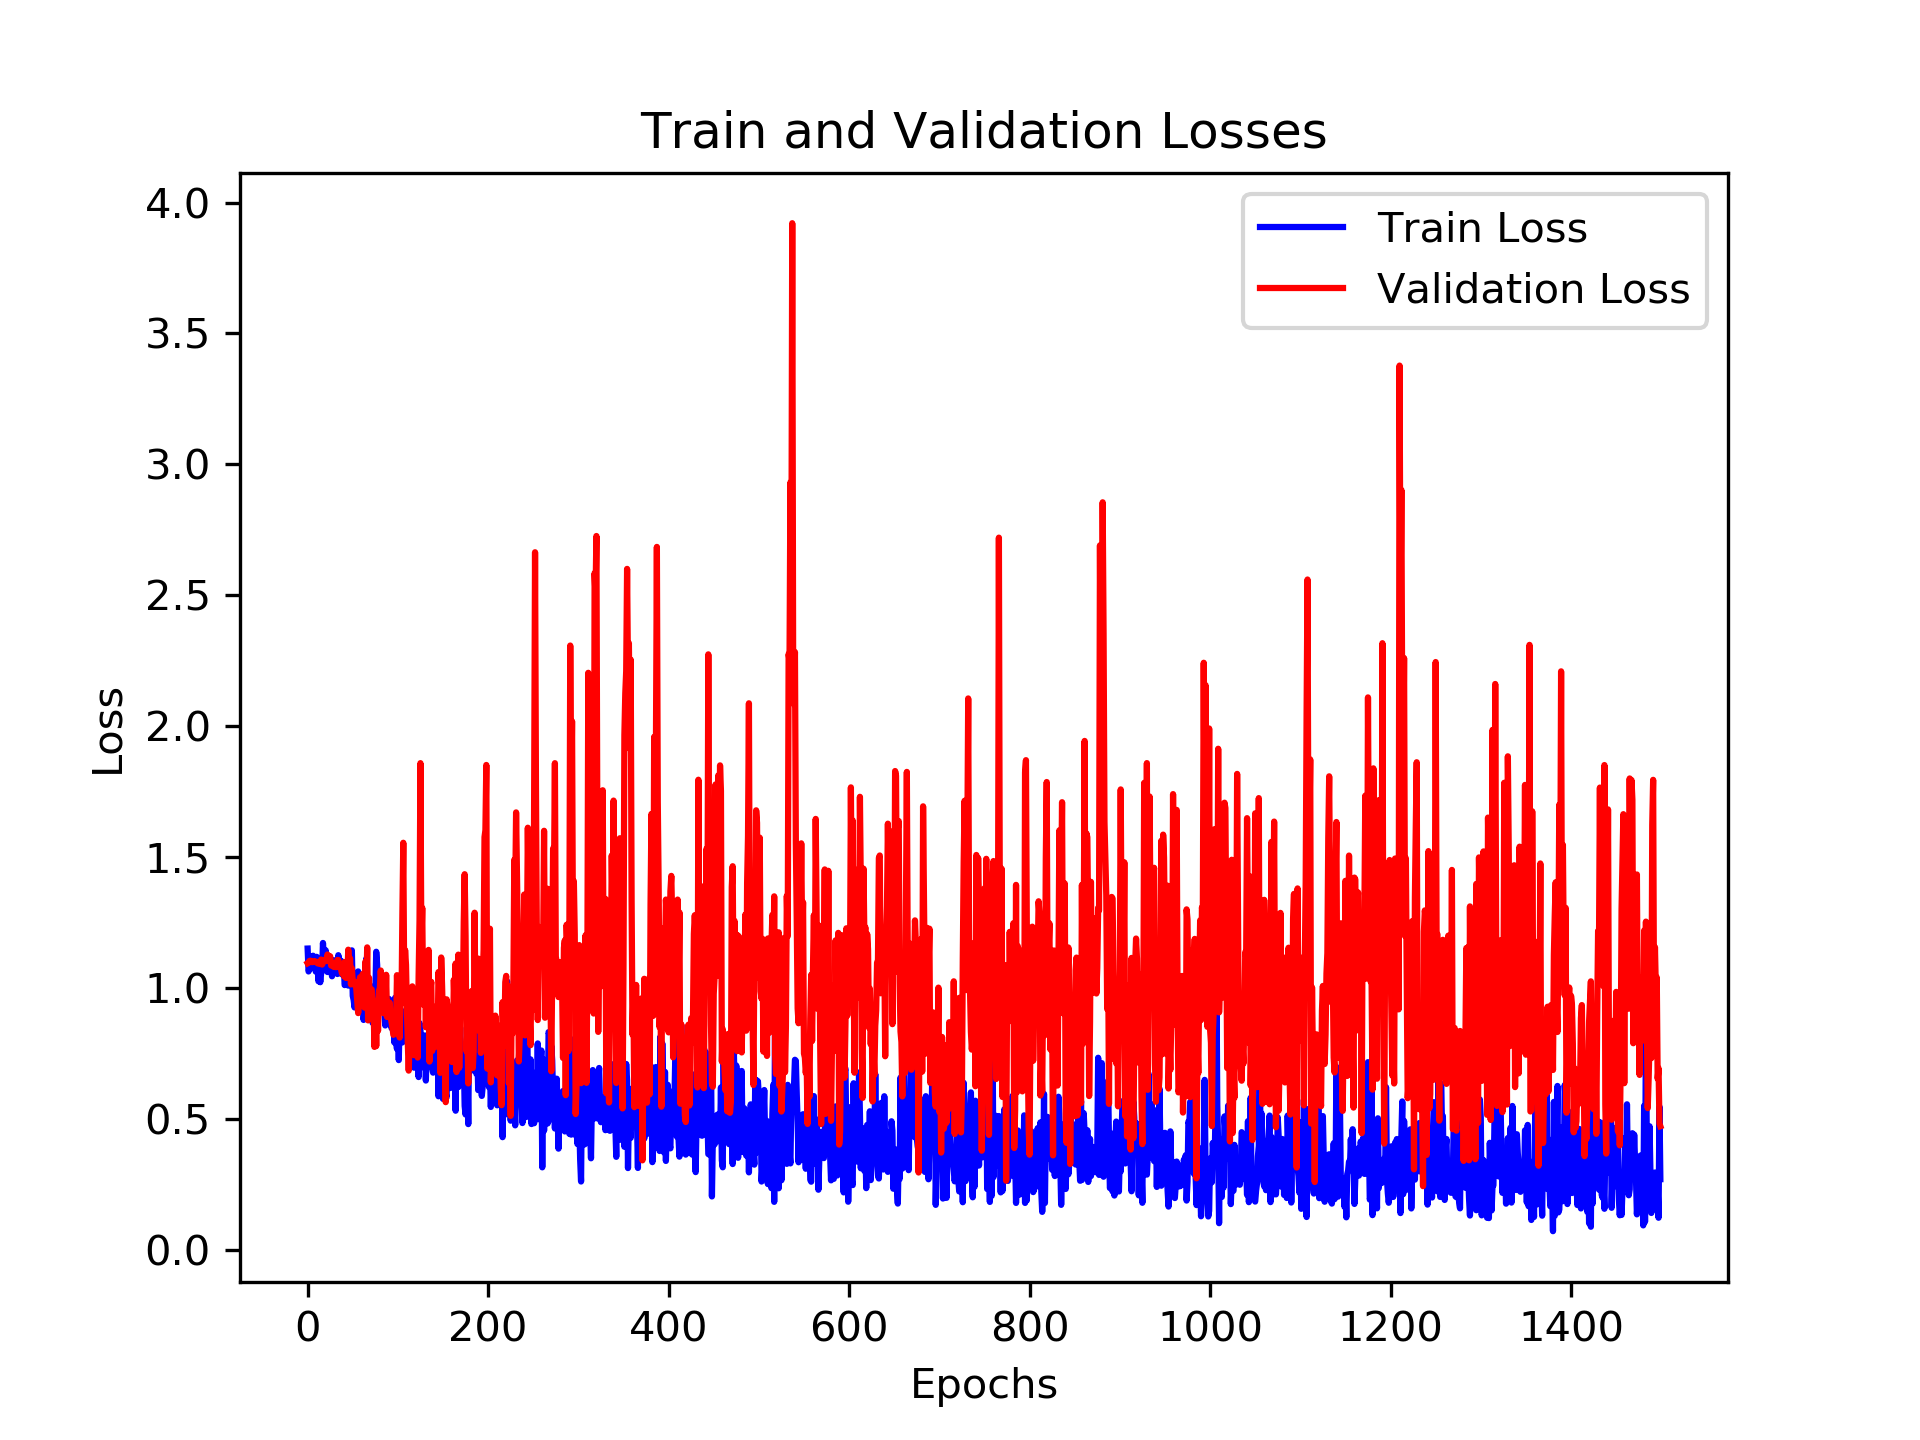

Data behind this chart, as committed beside it:
, loss_train, loss_val, time_forecast
0, 1.151, 1.094, 3.0
1, 1.063, 1.096, 3.0
2, 1.072, 1.103, 3.0
3, 1.12, 1.104, 3.0
4, 1.103, 1.102, 3.0
5, 1.114, 1.099, 3.0
6, 1.123, 1.099, 3.0
7, 1.086, 1.102, 3.0
8, 1.096, 1.099, 3.0
9, 1.063, 1.101, 3.0
10, 1.119, 1.099, 3.0
11, 1.09, 1.094, 3.0
12, 1.026, 1.098, 3.0
13, 1.066, 1.093, 3.0
14, 1.022, 1.093, 3.0
15, 1.058, 1.109, 3.0
16, 1.064, 1.089, 3.0
17, 1.172, 1.097, 3.0
18, 1.109, 1.106, 3.0
19, 1.122, 1.104, 3.0
20, 1.144, 1.103, 3.0
21, 1.073, 1.109, 3.0
22, 1.061, 1.128, 3.0
23, 1.095, 1.104, 3.0
24, 1.08, 1.111, 3.0
25, 1.112, 1.121, 3.0
26, 1.098, 1.086, 3.0
27, 1.045, 1.094, 3.0
28, 1.105, 1.088, 3.0
29, 1.106, 1.08, 3.0
30, 1.082, 1.094, 3.0
31, 1.083, 1.08, 3.0
32, 1.07, 1.08, 3.0
33, 1.053, 1.107, 3.0
34, 1.125, 1.107, 3.0
35, 1.104, 1.093, 3.0
36, 1.07, 1.085, 3.0
37, 1.104, 1.072, 3.0
38, 1.052, 1.056, 3.0
39, 1.097, 1.059, 3.0
40, 1.098, 1.047, 3.0
41, 1.011, 1.099, 3.0
42, 1.018, 1.039, 3.0
43, 1.034, 1.047, 3.0
44, 1.07, 1.039, 3.0
45, 1.009, 1.146, 3.0
46, 1.056, 1.092, 3.0
47, 1.026, 1.113, 3.0
48, 1.035, 1.014, 3.0
49, 1.144, 1.075, 3.0
50, 0.9701, 1.024, 3.0
51, 0.9542, 1.025, 3.0
52, 0.9256, 1.012, 3.0
53, 1.01, 1.023, 3.0
54, 1.041, 0.9937, 3.0
55, 0.9295, 0.9468, 3.0
56, 1.063, 0.9041, 3.0
57, 1.045, 0.945, 3.0
58, 1.034, 1.041, 3.0
59, 1.021, 0.9934, 3.0
... 1,440 more rows
